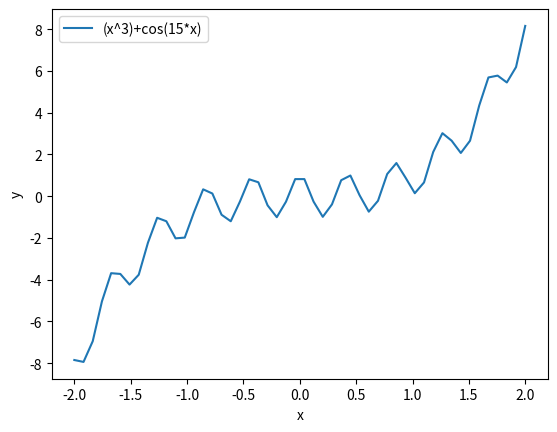

Write the Python code that produced this figure. (Note: this script raises an exception after producing the figure.)
# Laba No7 -- Task 1
# Завдання  1:  зобразити  2d  графік  функції  відповідно  своєму  варіанту  та 
# зберегти у .png файл.
# Y(x)=(x^3)+cos(15*x), x=[-2...2]

import sys
from numpy import * 
import matplotlib.pyplot as plt 

x = linspace(-2, 2)
y = (x**3)+cos(15*x)

plt.plot(x, y, label="(x^3)+cos(15*x)")
plt.xlabel("x")
plt.ylabel("y")
plt.legend()
plt.savefig(sys.path[0]+"/figOutputTask1.png")